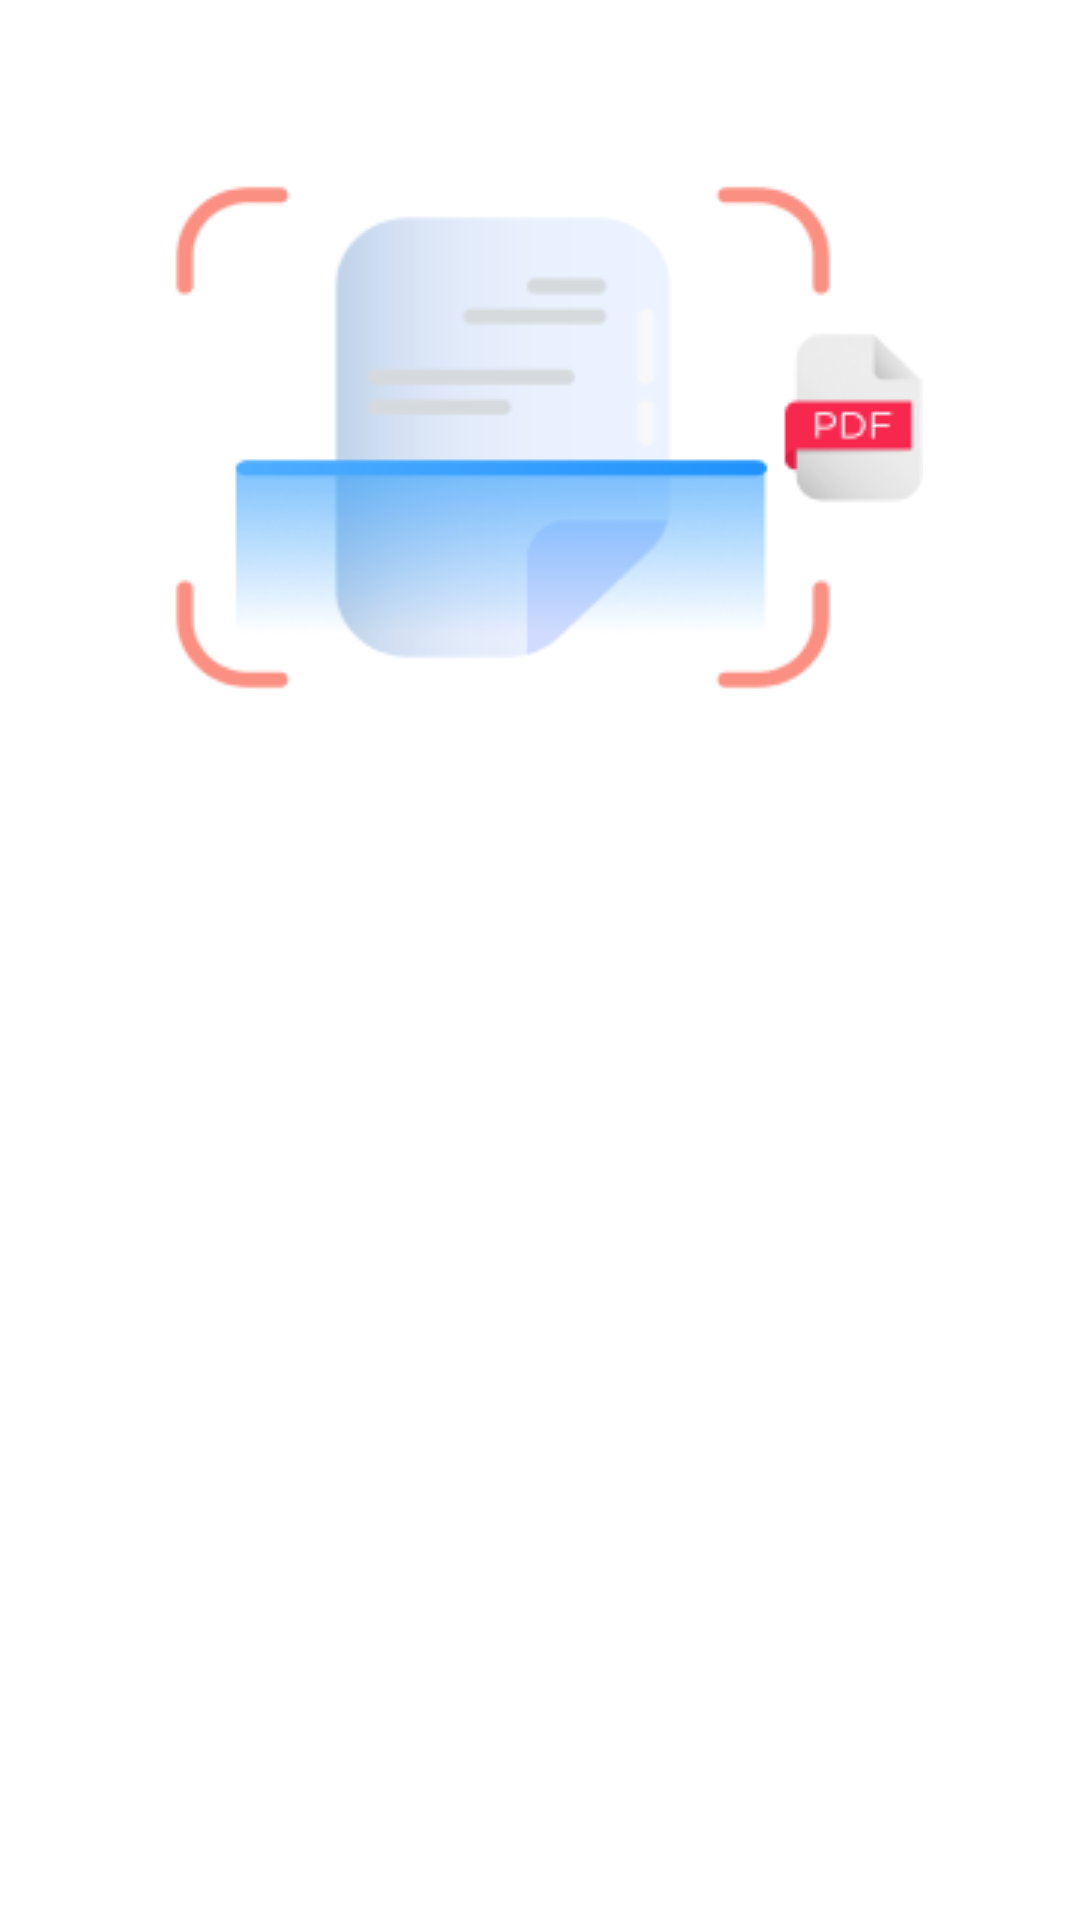

Reconstruct the res/layout file that produces this screen, plus the resources it refers to.
<!-- AndroidManifest.xml: application theme Theme.OCR -->
<!-- res/layout/fragment_fourth_view.xml -->
<?xml version="1.0" encoding="utf-8"?>
<androidx.constraintlayout.widget.ConstraintLayout xmlns:android="http://schemas.android.com/apk/res/android"
    xmlns:app="http://schemas.android.com/apk/res-auto"
    xmlns:tools="http://schemas.android.com/tools"
    android:layout_width="match_parent"
    android:layout_height="match_parent"
    tools:background="@color/black"
    tools:context=".ui.onBoarding.Screens.FourthViewFragment">

    <TextView
        android:id="@+id/first_screen_heading"
        android:layout_width="wrap_content"
        android:layout_height="wrap_content"
        android:text="Document Scan"
        android:textAlignment="center"
        android:textAppearance="?attr/textAppearanceHeadline5"
        android:textColor="@color/white"
        android:textStyle="bold"
        app:layout_constraintBottom_toBottomOf="parent"
        app:layout_constraintEnd_toEndOf="parent"
        app:layout_constraintStart_toStartOf="parent"
        app:layout_constraintTop_toTopOf="parent"
        app:layout_constraintVertical_bias="0" />

    <ImageView
        android:id="@+id/first_screen_img"
        android:layout_width="wrap_content"
        android:layout_height="wrap_content"
        android:layout_marginTop="20dp"
        android:importantForAccessibility="no"
        android:src="@drawable/fourth"
        app:layout_constraintEnd_toEndOf="parent"
        app:layout_constraintHorizontal_bias="0.5"
        app:layout_constraintStart_toStartOf="parent"
        app:layout_constraintTop_toBottomOf="@id/first_screen_heading" />

    <TextView
        android:id="@+id/first_screen_text"
        android:layout_width="0dp"
        android:layout_height="wrap_content"
        android:layout_marginHorizontal="80dp"
        android:layout_marginTop="10dp"
        android:text="Scan any documents and convert into pdf format."
        android:textAlignment="center"
        android:textColor="@color/white"
        app:layout_constraintEnd_toEndOf="parent"
        app:layout_constraintHorizontal_bias="0.5"
        app:layout_constraintStart_toStartOf="parent"
        app:layout_constraintTop_toBottomOf="@+id/first_screen_img" />

</androidx.constraintlayout.widget.ConstraintLayout>
<!-- resources referenced by this layout -->
<resources>
  <color name="black">#FF000000</color>
  <color name="white">#FFFFFFFF</color>
  <!-- drawable fourth: png bitmap (drawable, 19526 bytes) -->
  <style name="Theme.OCR" parent="Theme.MaterialComponents.DayNight.NoActionBar">
          
          <item name="colorPrimary">@color/purple_500</item>
          <item name="colorPrimaryVariant">@color/purple_700</item>
          <item name="colorOnPrimary">@color/white</item>
          
          <item name="colorSecondary">@color/teal_200</item>
          <item name="colorSecondaryVariant">@color/teal_700</item>
          <item name="colorOnSecondary">@color/black</item>
          <item name="android:statusBarColor">@color/white</item>
          <item name="android:windowLightStatusBar">true</item>
          
      </style>
  <color name="purple_500">#FF6200EE</color>
  <color name="purple_700">#FF3700B3</color>
  <color name="teal_200">#FF03DAC5</color>
  <color name="teal_700">#FF018786</color>
</resources>
